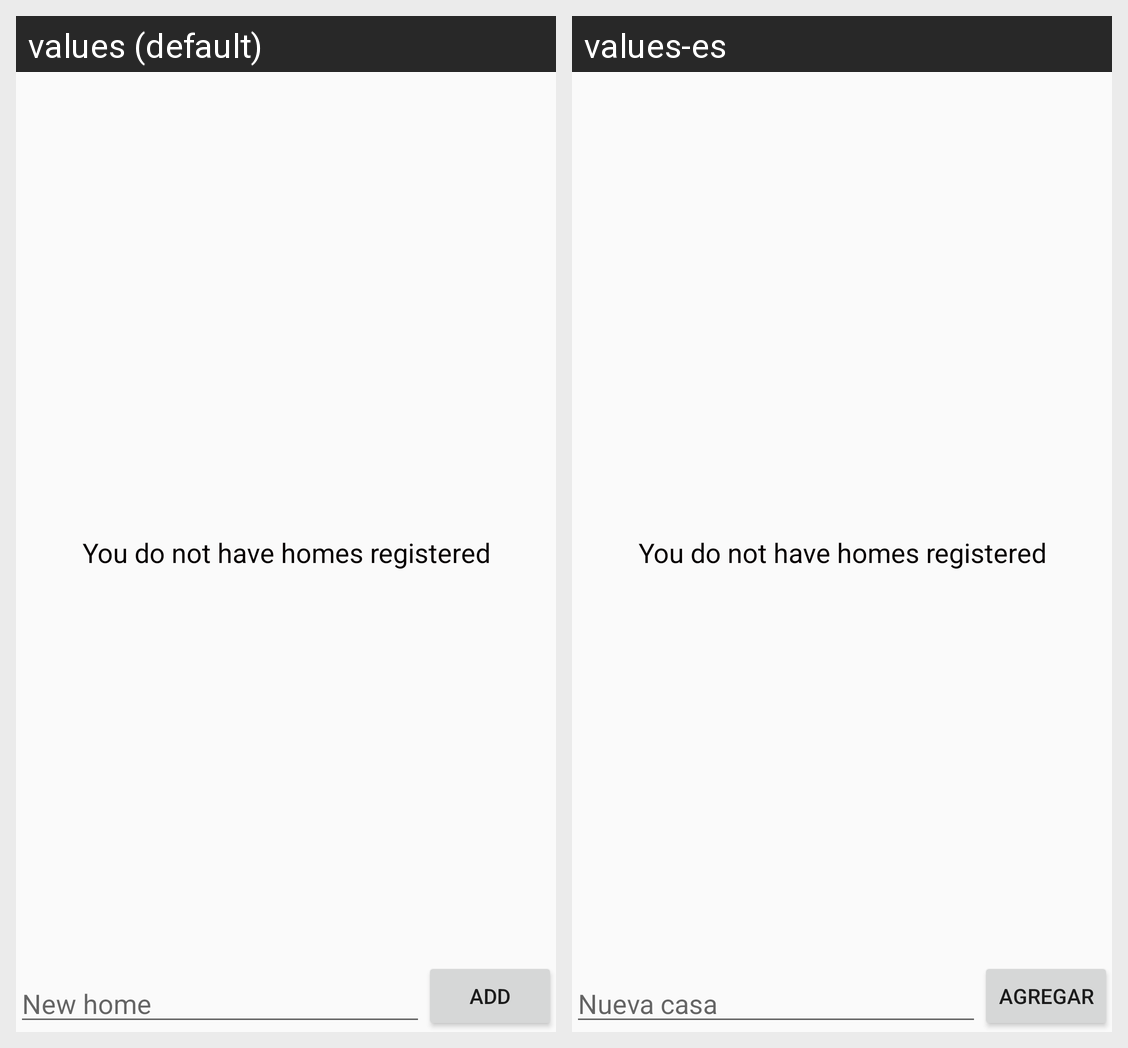

Translations of the strings shown on this Android screen, per locale in the grid:
Android screen res/layout/activity_home.xml rendered under 2 locales, left to right: values (default), values-es. Device: Nexus 5 (rendered at 1080×1920; each locale shown at half size, 540×960, under a caption strip naming it); theme AppTheme.
Strings drawn on this screen, with the default value and each locale's value (text and hints the layout hard-codes, and strings that could not be matched under every locale, appear in the picture but are not listed):

newHome
  values: New home
  values-es: Nueva casa

addButton
  values: Add
  values-es: Agregar

no_homes
  values: You do not have homes registered
  values-es: You do not have homes registered  [not translated; the default value is used]
